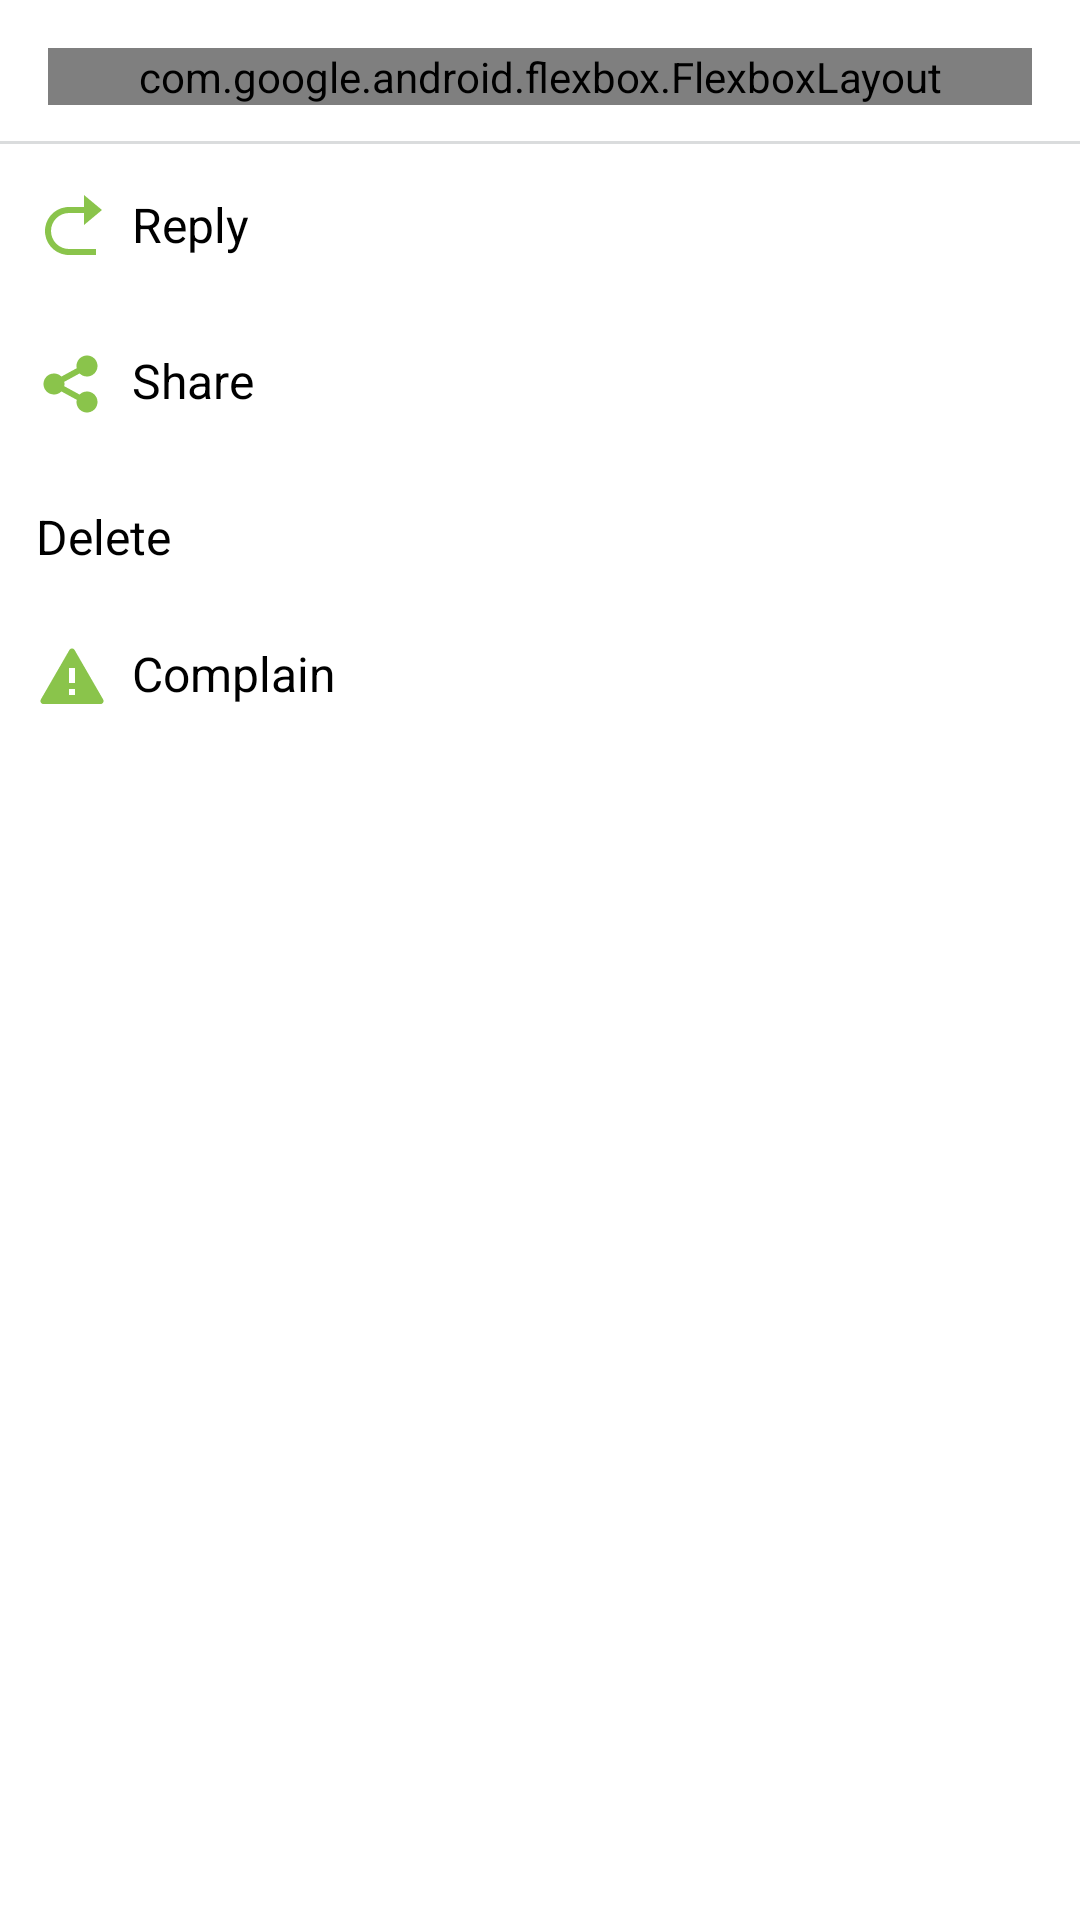

This screen was rendered from an Android layout file. Write that file and the resources it references.
<!-- AndroidManifest.xml: application theme Theme.CCReview -->
<!-- res/layout/bottom_sheet_comment.xml -->
<?xml version="1.0" encoding="utf-8"?>
<LinearLayout xmlns:android="http://schemas.android.com/apk/res/android"
    xmlns:app="http://schemas.android.com/apk/res-auto"
    android:layout_width="match_parent"
    android:layout_height="match_parent"
    android:orientation="vertical"
    android:paddingTop="16dp"
    android:paddingBottom="32dp">

    <com.google.android.flexbox.FlexboxLayout
        android:id="@+id/flEmojis"
        android:layout_width="match_parent"
        android:layout_height="wrap_content"
        android:layout_marginHorizontal="@dimen/margin_16"
        android:layout_marginBottom="8dp"
        app:alignContent="space_between"
        app:flexDirection="row"
        app:justifyContent="space_between">

    </com.google.android.flexbox.FlexboxLayout>


    <View
        android:layout_width="match_parent"
        android:layout_height="1dp"
        android:layout_marginVertical="4dp"
        android:background="#DADCDD" />

    <LinearLayout
        android:id="@+id/llComment"
        android:orientation="vertical"
        android:layout_width="match_parent"
        android:layout_height="wrap_content">

        <TextView
            android:id="@+id/tvReply"
            android:layout_width="match_parent"
            android:layout_height="wrap_content"
            android:background="?selectableItemBackground"
            android:drawableStart="@drawable/systems___arrow_go_forward_fill"
            android:drawablePadding="8dp"
            android:padding="12dp"
            android:text="Reply"
            android:textColor="@color/black"
            android:textSize="16sp" />

        <TextView
            android:id="@+id/tvShare"
            android:layout_width="match_parent"
            android:layout_height="wrap_content"
            android:layout_marginTop="4dp"
            android:background="?selectableItemBackground"
            android:drawableStart="@drawable/systems___share_fill"
            android:drawablePadding="8dp"
            android:padding="12dp"
            android:text="Share"
            android:textColor="@color/black"
            android:textSize="16sp" />

        <TextView
            android:id="@+id/tvDelete"
            android:layout_width="match_parent"
            android:layout_height="wrap_content"
            android:layout_marginTop="4dp"
            android:background="?selectableItemBackground"
            android:drawableStart="@drawable/ic_baseline_delete_24"
            android:drawablePadding="8dp"
            android:drawableTint="@color/green"
            android:padding="12dp"
            android:text="Delete"
            android:textColor="@color/black"
            android:textSize="16sp" />


        <TextView
            android:id="@+id/tvComplain"
            android:layout_width="match_parent"
            android:layout_height="wrap_content"
            android:background="?selectableItemBackground"
            android:drawableStart="@drawable/__alert_fill"
            android:drawablePadding="8dp"
            android:padding="12dp"
            android:text="Complain"
            android:textColor="@color/black"
            android:textSize="16sp" />


    </LinearLayout>


    <LinearLayout
        android:visibility="gone"
        android:id="@+id/llResolution"
        android:orientation="vertical"
        android:layout_width="match_parent"
        android:layout_height="wrap_content">

        <TextView
            android:id="@+id/tvCancel"
            android:layout_width="match_parent"
            android:layout_height="wrap_content"
            android:background="?selectableItemBackground"
            android:drawableStart="@drawable/ic_baseline_cancel_24"
            android:drawablePadding="8dp"
            android:drawableTint="@color/green"
            android:padding="12dp"
            android:text="Cancel"
            android:textColor="@color/black"
            android:textSize="16sp" />



    </LinearLayout>


</LinearLayout>
<!-- resources referenced by this layout -->
<resources>
  <color name="black">#FF000000</color>
  <color name="green">#8AC44B</color>
  <dimen name="margin_16">16dp</dimen>
  <!-- drawable __alert_fill (drawable) -->
  <vector xmlns:android="http://schemas.android.com/apk/res/android"
      android:width="24dp"
      android:height="24dp"
      android:viewportWidth="24"
      android:viewportHeight="24">
    <path
        android:pathData="M12.866,3L22.392,19.5C22.4798,19.652 22.526,19.8244 22.526,20C22.526,20.1755 22.4798,20.3479 22.392,20.4999C22.3042,20.652 22.178,20.7782 22.026,20.866C21.874,20.9537 21.7015,21 21.526,21H2.474C2.2985,21 2.126,20.9537 1.974,20.866C1.822,20.7782 1.6958,20.652 1.608,20.4999C1.5202,20.3479 1.474,20.1755 1.474,20C1.474,19.8244 1.5202,19.652 1.608,19.5L11.134,3C11.2218,2.8479 11.348,2.7217 11.5,2.634C11.652,2.5462 11.8245,2.5 12,2.5C12.1755,2.5 12.348,2.5462 12.5,2.634C12.652,2.7217 12.7782,2.8479 12.866,3ZM11,16V18H13V16H11ZM11,9V14H13V9H11Z"
        android:fillColor="#8AC44B"/>
  </vector>
  <!-- drawable systems___arrow_go_forward_fill (drawable) -->
  <vector xmlns:android="http://schemas.android.com/apk/res/android"
      android:width="24dp"
      android:height="24dp"
      android:viewportWidth="24"
      android:viewportHeight="24">
    <path
        android:pathData="M16,7H11C9.4087,7 7.8826,7.6321 6.7574,8.7574C5.6321,9.8826 5,11.4087 5,13C5,14.5913 5.6321,16.1174 6.7574,17.2426C7.8826,18.3679 9.4087,19 11,19H20V21H11C8.8783,21 6.8434,20.1571 5.3432,18.6569C3.8428,17.1566 3,15.1217 3,13C3,10.8783 3.8428,8.8434 5.3432,7.3432C6.8434,5.8429 8.8783,5 11,5H16V1L22,6L16,11V7Z"
        android:fillColor="#8AC44B"/>
  </vector>
  <!-- drawable systems___share_fill (drawable) -->
  <vector xmlns:android="http://schemas.android.com/apk/res/android"
      android:width="24dp"
      android:height="24dp"
      android:viewportWidth="24"
      android:viewportHeight="24">
    <path
        android:pathData="M13.576,17.2711L8.466,14.4841C7.9755,14.971 7.3518,15.3018 6.6736,15.4347C5.9953,15.5677 5.293,15.4969 4.6549,15.2312C4.0169,14.9655 3.4718,14.5169 3.0883,13.9419C2.7049,13.3669 2.5003,12.6912 2.5003,12.0001C2.5003,11.309 2.7049,10.6333 3.0883,10.0583C3.4718,9.4833 4.0169,9.0347 4.6549,8.769C5.293,8.5034 5.9953,8.4325 6.6736,8.5655C7.3518,8.6984 7.9755,9.0292 8.466,9.5161L13.576,6.7291C13.4007,5.9068 13.5273,5.049 13.9326,4.3124C14.3378,3.5758 14.9947,3.0096 15.7831,2.7175C16.5714,2.4255 17.4386,2.4269 18.226,2.7216C19.0134,3.0163 19.6684,3.5846 20.0712,4.3225C20.474,5.0605 20.5978,5.9188 20.4198,6.7405C20.2418,7.5621 19.774,8.2923 19.1019,8.7974C18.4298,9.3025 17.5984,9.5488 16.7596,9.4913C15.9208,9.4338 15.1308,9.0763 14.534,8.4841L9.424,11.2711C9.5259,11.7518 9.5259,12.2485 9.424,12.7291L14.534,15.5161C15.1308,14.924 15.9208,14.5664 16.7596,14.5089C17.5984,14.4514 18.4298,14.6977 19.1019,15.2028C19.774,15.7079 20.2418,16.4381 20.4198,17.2598C20.5978,18.0814 20.474,18.9397 20.0712,19.6777C19.6684,20.4156 19.0134,20.9839 18.226,21.2786C17.4386,21.5733 16.5714,21.5748 15.7831,21.2827C14.9947,20.9906 14.3378,20.4245 13.9326,19.6879C13.5273,18.9513 13.4007,18.0934 13.576,17.2711Z"
        android:fillColor="#8AC44B"/>
  </vector>
  <style name="Theme.CCReview" parent="Theme.MaterialComponents.Light.NoActionBar">
          
          <item name="colorPrimary">@color/green</item>
          <item name="colorPrimaryVariant">@color/green</item>
          <item name="colorOnPrimary">@color/white</item>
          
          <item name="colorSecondary">@color/green</item>
          <item name="colorSecondaryVariant">@color/green</item>
          <item name="colorOnSecondary">@color/black</item>
          
          <item name="android:statusBarColor" tools:targetApi="l">?attr/colorPrimaryVariant</item>
          
      </style>
  <color name="white">#FFFFFFFF</color>
</resources>
